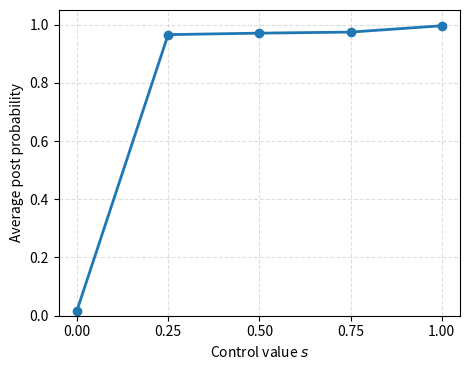

Generate this figure with matplotlib:
import os
import matplotlib.pyplot as plt

# data
s_vals = [0.00, 0.25, 0.50, 0.75, 1.00]
post_probs = [0.0171, 0.9654, 0.9705, 0.9741, 0.9959]

save_dir = "outputs/eval"
os.makedirs(save_dir, exist_ok=True)

plt.figure(figsize=(4.8, 3.8))
plt.plot(s_vals, post_probs, marker='o', linewidth=2)

plt.xlabel(r"Control value $s$")
plt.ylabel("Average post probability")
plt.ylim(0, 1.05)
plt.xticks(s_vals)
plt.grid(True, linestyle='--', alpha=0.4)
plt.tight_layout()

png_path = os.path.join(save_dir, "fig_5_2_post_prob_curve.png")
pdf_path = os.path.join(save_dir, "fig_5_2_post_prob_curve.pdf")

plt.savefig(png_path, dpi=300, bbox_inches='tight')
plt.savefig(pdf_path, bbox_inches='tight')
plt.close()

print("Saved to:")
print(png_path)
print(pdf_path)
